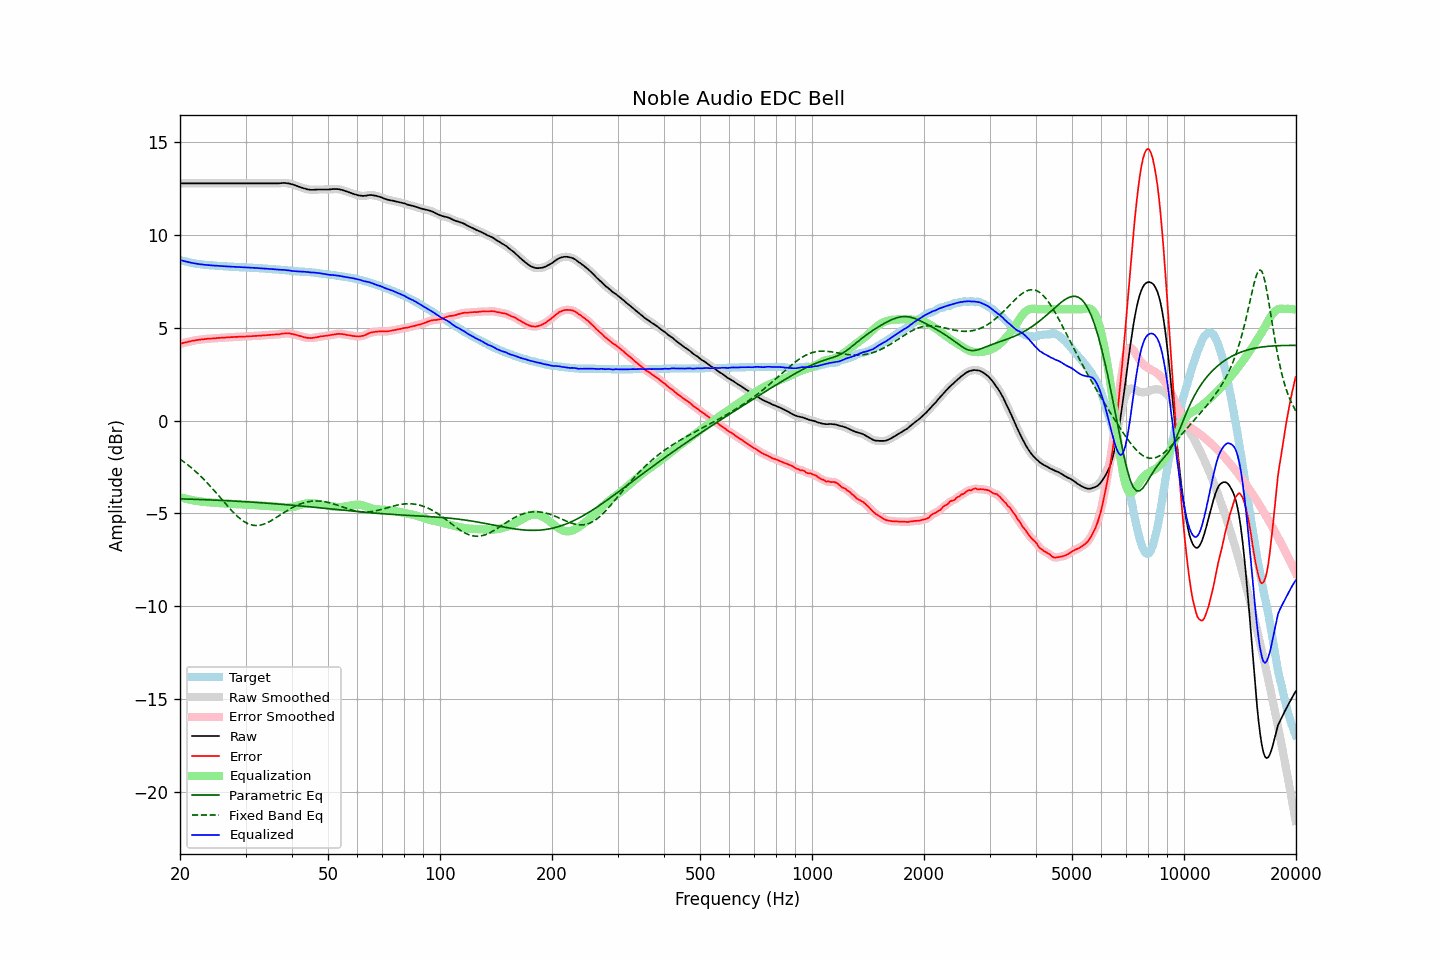

Values plotted in this chart, from the file beside it:
frequency, raw, error, smoothed, error_smoothed, equalization, parametric_eq, fixed_band_eq, equalized_raw, equalized_smoothed, target
20.00, 12.78, 4.13, 12.78, 4.13, -4.13, -4.22, -2.08, 8.65, 8.65, 8.66
20.20, 12.78, 4.16, 12.78, 4.15, -4.15, -4.22, -2.14, 8.63, 8.63, 8.63
20.40, 12.78, 4.18, 12.78, 4.18, -4.18, -4.22, -2.20, 8.61, 8.61, 8.60
20.61, 12.78, 4.20, 12.78, 4.20, -4.20, -4.23, -2.27, 8.58, 8.58, 8.58
20.81, 12.78, 4.22, 12.78, 4.22, -4.22, -4.23, -2.33, 8.56, 8.56, 8.56
21.02, 12.78, 4.24, 12.78, 4.24, -4.24, -4.23, -2.40, 8.54, 8.54, 8.54
21.23, 12.78, 4.26, 12.78, 4.26, -4.26, -4.24, -2.47, 8.52, 8.52, 8.52
21.44, 12.78, 4.28, 12.78, 4.28, -4.28, -4.24, -2.54, 8.50, 8.50, 8.50
21.66, 12.78, 4.30, 12.78, 4.30, -4.30, -4.24, -2.61, 8.49, 8.49, 8.48
21.87, 12.78, 4.31, 12.78, 4.32, -4.31, -4.25, -2.69, 8.47, 8.47, 8.47
22.09, 12.78, 4.33, 12.78, 4.33, -4.33, -4.25, -2.77, 8.45, 8.45, 8.45
22.31, 12.78, 4.34, 12.78, 4.34, -4.34, -4.25, -2.85, 8.44, 8.44, 8.44
22.54, 12.78, 4.35, 12.78, 4.35, -4.36, -4.26, -2.93, 8.43, 8.43, 8.43
22.76, 12.78, 4.36, 12.78, 4.36, -4.37, -4.26, -3.01, 8.42, 8.42, 8.42
22.99, 12.78, 4.38, 12.78, 4.38, -4.38, -4.26, -3.10, 8.41, 8.41, 8.41
23.22, 12.78, 4.39, 12.78, 4.39, -4.39, -4.27, -3.19, 8.40, 8.40, 8.40
23.45, 12.78, 4.40, 12.78, 4.40, -4.39, -4.27, -3.27, 8.39, 8.39, 8.39
23.69, 12.78, 4.41, 12.78, 4.41, -4.40, -4.27, -3.37, 8.38, 8.38, 8.38
23.92, 12.78, 4.41, 12.78, 4.41, -4.41, -4.28, -3.46, 8.37, 8.37, 8.37
24.16, 12.78, 4.42, 12.78, 4.42, -4.42, -4.28, -3.55, 8.37, 8.37, 8.36
24.40, 12.78, 4.42, 12.78, 4.42, -4.42, -4.28, -3.65, 8.36, 8.36, 8.36
24.65, 12.78, 4.43, 12.78, 4.43, -4.43, -4.29, -3.75, 8.35, 8.35, 8.35
24.89, 12.78, 4.43, 12.78, 4.44, -4.44, -4.29, -3.85, 8.35, 8.35, 8.35
25.14, 12.78, 4.44, 12.78, 4.44, -4.44, -4.30, -3.95, 8.34, 8.34, 8.34
25.39, 12.78, 4.45, 12.78, 4.45, -4.45, -4.30, -4.05, 8.33, 8.33, 8.33
25.65, 12.78, 4.45, 12.78, 4.46, -4.46, -4.30, -4.15, 8.33, 8.33, 8.33
25.91, 12.78, 4.47, 12.78, 4.46, -4.46, -4.31, -4.25, 8.32, 8.32, 8.32
26.16, 12.78, 4.47, 12.78, 4.47, -4.47, -4.31, -4.35, 8.32, 8.32, 8.32
26.43, 12.78, 4.47, 12.78, 4.47, -4.47, -4.32, -4.45, 8.31, 8.31, 8.32
26.69, 12.78, 4.48, 12.78, 4.48, -4.48, -4.32, -4.55, 8.31, 8.31, 8.30
26.96, 12.78, 4.48, 12.78, 4.48, -4.48, -4.32, -4.65, 8.30, 8.30, 8.30
27.23, 12.78, 4.49, 12.78, 4.49, -4.49, -4.33, -4.75, 8.30, 8.30, 8.29
27.50, 12.78, 4.49, 12.78, 4.49, -4.49, -4.33, -4.84, 8.29, 8.29, 8.29
27.77, 12.78, 4.49, 12.78, 4.50, -4.50, -4.34, -4.93, 8.28, 8.28, 8.29
28.05, 12.78, 4.51, 12.78, 4.50, -4.50, -4.34, -5.02, 8.28, 8.28, 8.28
28.33, 12.78, 4.51, 12.78, 4.51, -4.51, -4.35, -5.11, 8.28, 8.28, 8.28
28.62, 12.78, 4.51, 12.78, 4.51, -4.51, -4.35, -5.19, 8.27, 8.27, 8.27
28.90, 12.78, 4.52, 12.78, 4.52, -4.52, -4.36, -5.26, 8.27, 8.27, 8.26
29.19, 12.78, 4.52, 12.78, 4.52, -4.52, -4.36, -5.33, 8.26, 8.26, 8.26
29.48, 12.78, 4.52, 12.78, 4.52, -4.52, -4.37, -5.39, 8.26, 8.26, 8.26
29.78, 12.78, 4.53, 12.78, 4.53, -4.53, -4.37, -5.45, 8.26, 8.26, 8.26
30.08, 12.78, 4.53, 12.78, 4.53, -4.53, -4.38, -5.50, 8.25, 8.25, 8.26
30.38, 12.78, 4.54, 12.78, 4.54, -4.54, -4.38, -5.55, 8.25, 8.25, 8.24
30.68, 12.78, 4.54, 12.78, 4.54, -4.54, -4.39, -5.58, 8.24, 8.24, 8.24
30.99, 12.78, 4.54, 12.78, 4.55, -4.54, -4.39, -5.62, 8.24, 8.24, 8.24
31.30, 12.78, 4.55, 12.78, 4.55, -4.55, -4.40, -5.64, 8.23, 8.23, 8.24
31.61, 12.78, 4.56, 12.78, 4.55, -4.55, -4.41, -5.65, 8.23, 8.23, 8.23
31.93, 12.78, 4.56, 12.78, 4.56, -4.56, -4.41, -5.66, 8.22, 8.22, 8.22
32.24, 12.78, 4.56, 12.78, 4.57, -4.57, -4.42, -5.66, 8.22, 8.22, 8.22
32.57, 12.78, 4.58, 12.78, 4.57, -4.57, -4.42, -5.65, 8.21, 8.21, 8.21
32.89, 12.78, 4.58, 12.78, 4.58, -4.58, -4.43, -5.64, 8.21, 8.21, 8.21
33.22, 12.78, 4.58, 12.78, 4.58, -4.58, -4.44, -5.61, 8.20, 8.20, 8.20
33.55, 12.78, 4.59, 12.78, 4.59, -4.59, -4.44, -5.59, 8.19, 8.19, 8.19
33.89, 12.78, 4.60, 12.78, 4.60, -4.60, -4.45, -5.56, 8.19, 8.19, 8.19
34.23, 12.78, 4.60, 12.78, 4.60, -4.60, -4.45, -5.52, 8.18, 8.18, 8.18
34.57, 12.78, 4.61, 12.78, 4.61, -4.61, -4.46, -5.48, 8.17, 8.17, 8.17
34.92, 12.78, 4.62, 12.78, 4.62, -4.62, -4.47, -5.43, 8.17, 8.17, 8.17
35.27, 12.78, 4.62, 12.78, 4.62, -4.62, -4.47, -5.38, 8.16, 8.16, 8.16
35.62, 12.78, 4.63, 12.78, 4.63, -4.63, -4.48, -5.33, 8.16, 8.16, 8.15
35.97, 12.78, 4.64, 12.78, 4.64, -4.63, -4.49, -5.28, 8.15, 8.15, 8.15
... 635 more rows
